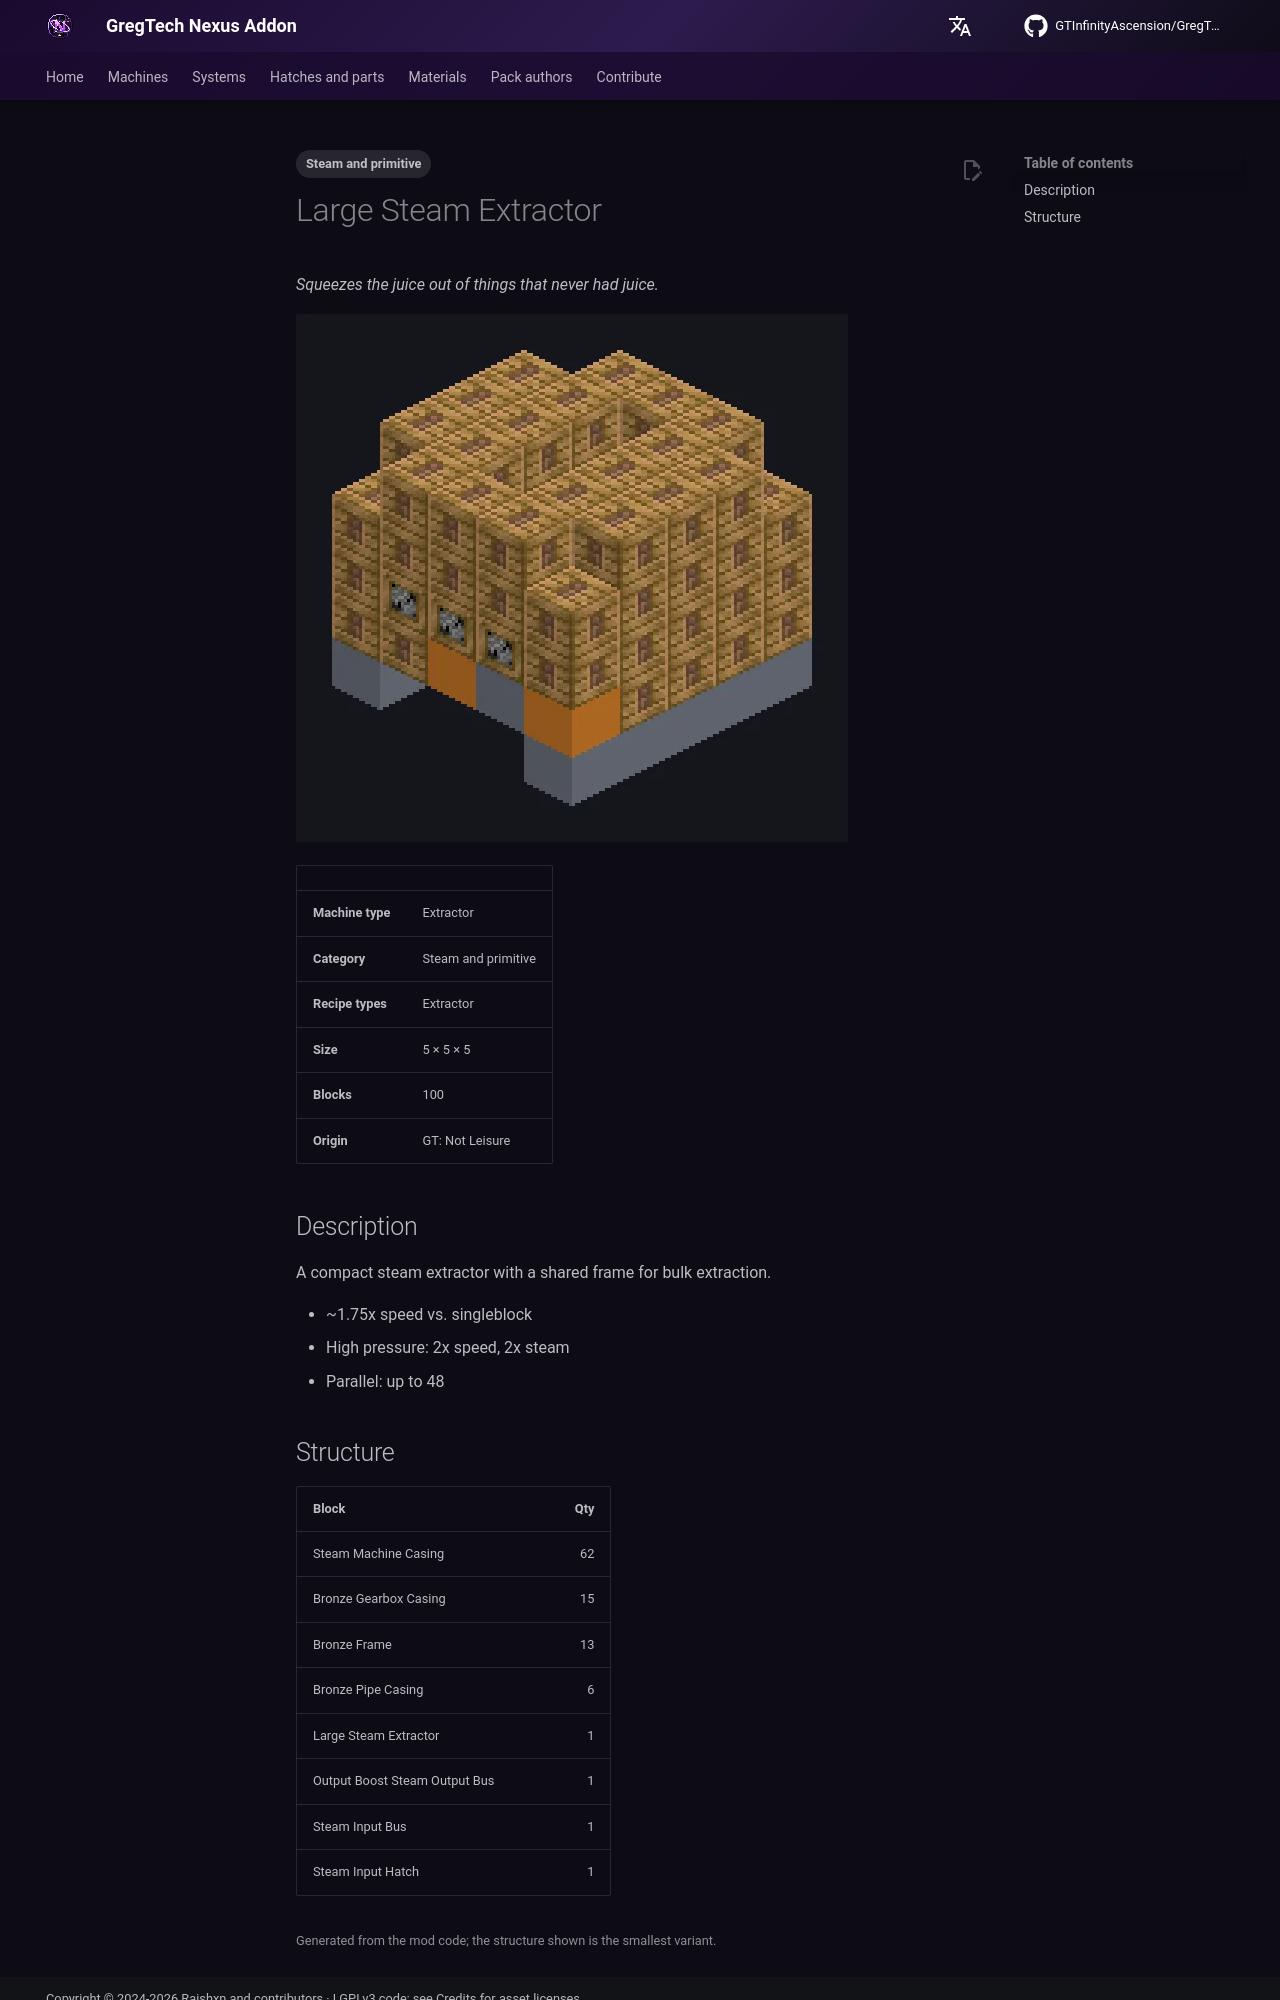

repository: GTInfinityAscension/GregTech-Nexus-Addon · page: gameplay/machines/catalog/large_steam_extractor/index.html · generator: mkdocs

---
tags:
  - Steam and primitive
---

# Large Steam Extractor

<!-- Generated from the mod code; the structure shown is the smallest variant. -->

*Squeezes the juice out of things that never had juice.*

![Large Steam Extractor](../../../assets/machines/large_steam_extractor.webp){ loading=lazy }

| | |
|---|---|
| **Machine type** | Extractor |
| **Category** | Steam and primitive |
| **Recipe types** | Extractor |
| **Size** | 5 × 5 × 5 |
| **Blocks** | 100 |
| **Origin** | GT: Not Leisure |

## Description

A compact steam extractor with a shared frame for bulk extraction.

- ~1.75x speed vs. singleblock
- High pressure: 2x speed, 2x steam
- Parallel: up to 48
